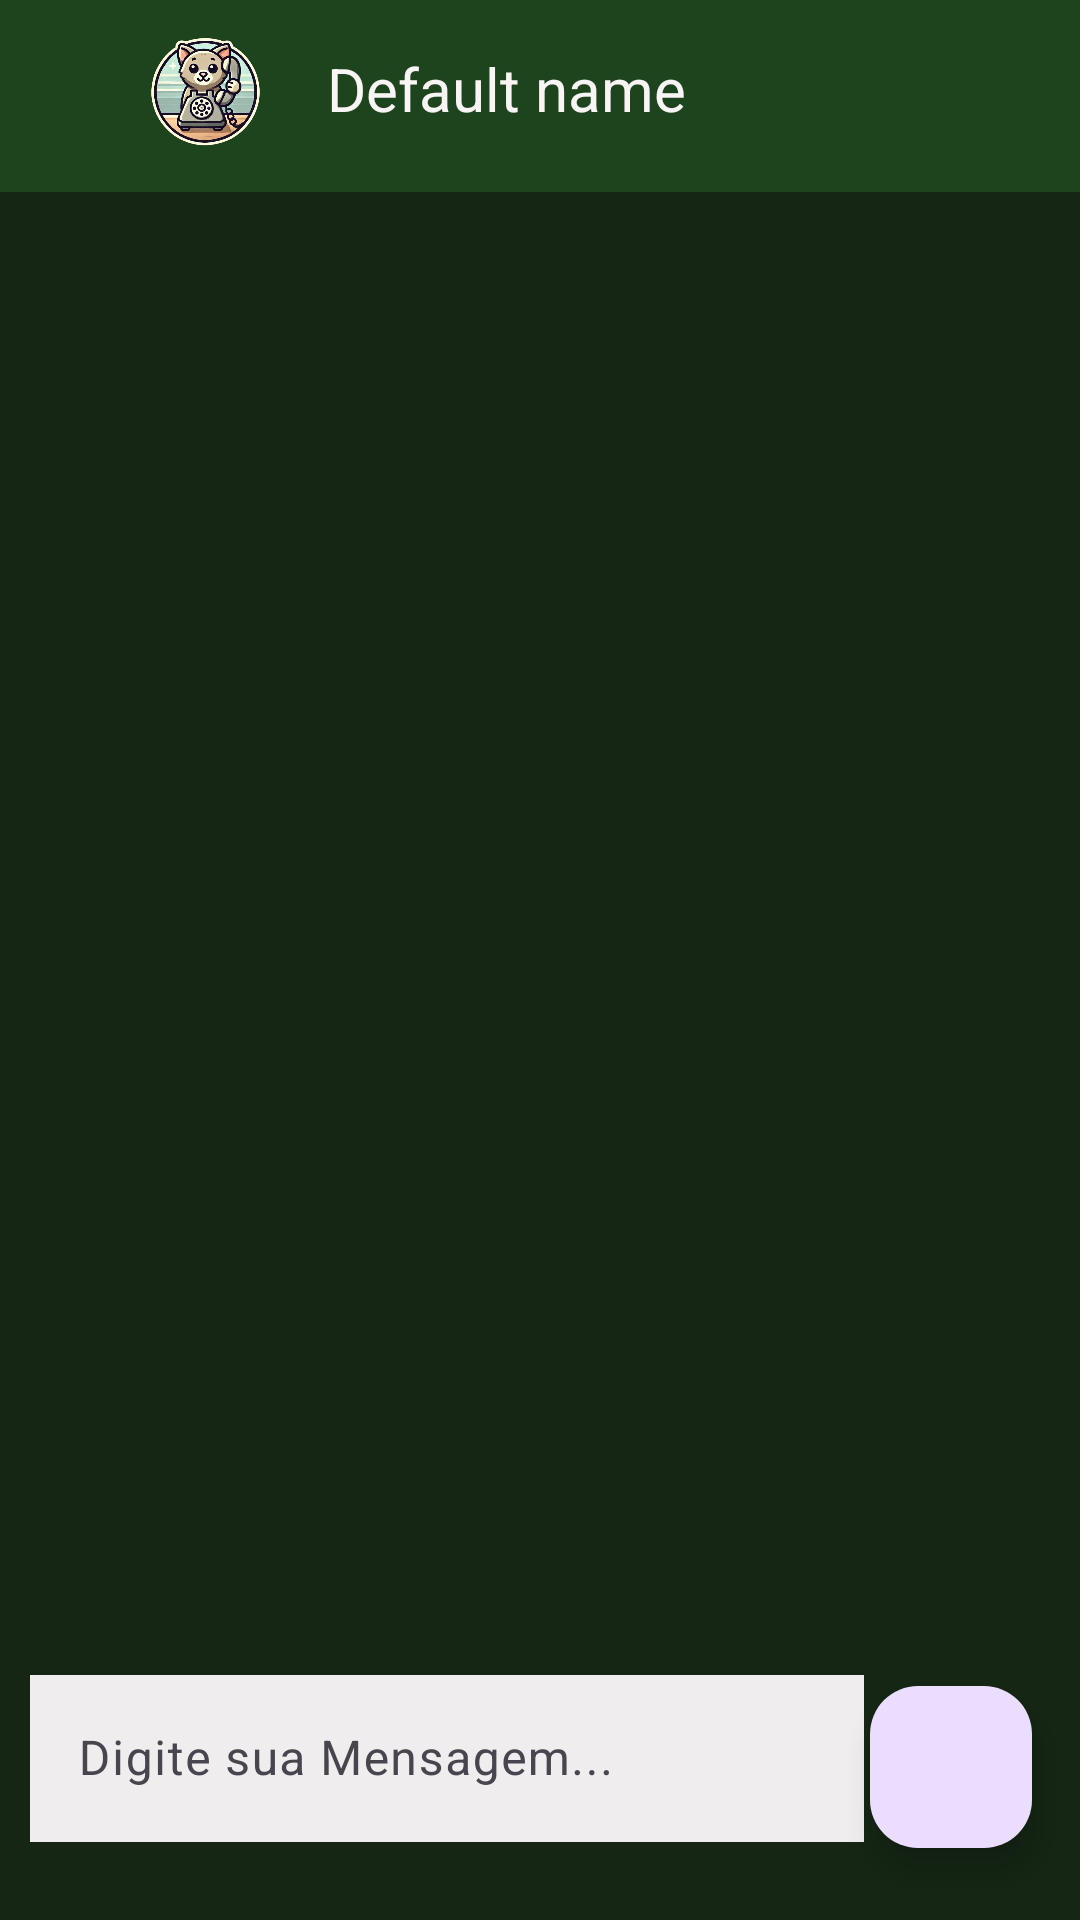

Layout XML and referenced resources for this Android screen:
<!-- AndroidManifest.xml: application theme Theme.KingChats -->
<!-- res/layout/activity_message.xml -->
<?xml version="1.0" encoding="utf-8"?>
<androidx.constraintlayout.widget.ConstraintLayout xmlns:android="http://schemas.android.com/apk/res/android"
    xmlns:app="http://schemas.android.com/apk/res-auto"
    xmlns:tools="http://schemas.android.com/tools"
    android:id="@+id/main"
    android:layout_width="match_parent"
    android:layout_height="match_parent"
    tools:context=".Activitys.MensagemActivity">

    <com.google.android.material.appbar.MaterialToolbar
        android:id="@+id/materialToolbar"
        android:layout_width="0dp"
        android:layout_height="wrap_content"
        android:background="?attr/colorPrimary"
        android:minHeight="?attr/actionBarSize"
        android:theme="?attr/actionBarTheme"
        app:layout_constraintEnd_toEndOf="parent"
        app:layout_constraintHorizontal_bias="0.5"
        app:layout_constraintStart_toStartOf="parent"
        app:layout_constraintTop_toTopOf="parent" />

    <ImageView
        android:id="@+id/FotoDestinatarioMessage"
        android:layout_width="57dp"
        android:layout_height="49dp"
        android:layout_marginStart="40dp"
        android:src="@drawable/logo"
        app:layout_constraintBottom_toBottomOf="@+id/materialToolbar"
        app:layout_constraintStart_toStartOf="@+id/materialToolbar"
        app:layout_constraintTop_toTopOf="@+id/materialToolbar"
        app:layout_constraintVertical_bias="0.466" />

    <TextView
        android:id="@+id/nomeDestinatarioMessage"
        android:layout_width="wrap_content"
        android:layout_height="wrap_content"
        android:layout_marginStart="12dp"
        android:text="Default name"
        android:textColor="#FAF5F5"
        android:textSize="20sp"
        app:layout_constraintBottom_toBottomOf="@+id/FotoDestinatarioMessage"
        app:layout_constraintStart_toEndOf="@+id/FotoDestinatarioMessage"
        app:layout_constraintTop_toTopOf="@+id/FotoDestinatarioMessage"
        app:layout_constraintVertical_bias="0.409" />

    <androidx.recyclerview.widget.RecyclerView
        android:id="@+id/rvMensagens"
        android:layout_width="0dp"
        android:layout_height="0dp"
        android:layout_marginStart="8dp"
        android:layout_marginEnd="8dp"
        app:layout_constraintBottom_toTopOf="@+id/textInputLayout"
        app:layout_constraintEnd_toEndOf="parent"
        app:layout_constraintHorizontal_bias="1.0"
        app:layout_constraintStart_toStartOf="parent"
        app:layout_constraintTop_toBottomOf="@+id/materialToolbar"
        tools:listitem="@layout/item_destinatario_mensagens" />

    <com.google.android.material.floatingactionbutton.FloatingActionButton
        android:id="@+id/btn_sendMessages"
        android:layout_width="54dp"
        android:layout_height="56dp"
        android:layout_marginEnd="16dp"
        android:layout_marginBottom="24dp"
        android:clickable="true"
        android:src="@drawable/baseline_arrow_forward_24"
        app:layout_constraintBottom_toBottomOf="parent"
        app:layout_constraintEnd_toEndOf="parent" />

    <com.google.android.material.textfield.TextInputLayout
        android:id="@+id/textInputLayout"
        android:layout_width="0dp"
        android:layout_height="wrap_content"
        android:layout_marginStart="8dp"
        android:padding="2.dp"
        app:layout_constraintBottom_toBottomOf="@+id/btn_sendMessages"
        app:layout_constraintEnd_toStartOf="@+id/btn_sendMessages"
        app:layout_constraintHorizontal_bias="0.125"
        app:layout_constraintStart_toStartOf="parent"
        app:layout_constraintTop_toTopOf="@+id/btn_sendMessages"
        app:layout_constraintVertical_bias="1.0">

        <com.google.android.material.textfield.TextInputEditText
            android:id="@+id/messagesField"
            android:layout_width="match_parent"
            android:layout_height="wrap_content"
            android:background="#EFEDED"
            android:hint="Digite sua Mensagem..." />
    </com.google.android.material.textfield.TextInputLayout>

</androidx.constraintlayout.widget.ConstraintLayout>
<!-- res/layout/item_destinatario_mensagens.xml (included above) -->
<?xml version="1.0" encoding="utf-8"?>
<androidx.constraintlayout.widget.ConstraintLayout xmlns:android="http://schemas.android.com/apk/res/android"
    xmlns:app="http://schemas.android.com/apk/res-auto"
    xmlns:tools="http://schemas.android.com/tools"
    android:layout_width="match_parent"
    android:layout_height="wrap_content"
    android:padding="10.dp">

    <TextView
        android:id="@+id/mensagemDestinatario"
        android:layout_width="0dp"
        android:layout_height="wrap_content"
        android:layout_marginStart="8dp"
        android:background="@color/Verde_Leve"
        android:padding="8.dp"
        android:text="Mussum Ipsum, cacilds vidis litro abertis. Praesent vel viverra nisi. Mauris aliquet nunc non turpis scelerisque, eget. Posuere libero varius. Nullam a nisl ut ante blandit hendrerit. Aenean sit amet nisi. Praesent malesuada urna nisi, quis volutpat erat hendrerit non. Nam vulputate dapibus. Interagi no mé, cursus quis, vehicula ac nisi."
        android:textColor="#F8F3F3"
        android:textColorHint="#FAF1F1"
        android:textSize="16sp"
        app:layout_constraintBottom_toBottomOf="parent"
        app:layout_constraintEnd_toEndOf="parent"
        app:layout_constraintHeight_percent="0.0"
        app:layout_constraintHorizontal_bias="0.0"
        app:layout_constraintStart_toStartOf="parent"
        app:layout_constraintTop_toTopOf="parent"
        app:layout_constraintVertical_bias="0.0"
        app:layout_constraintWidth_percent="0.8" />
</androidx.constraintlayout.widget.ConstraintLayout>
<!-- resources referenced by this layout -->
<resources>
  <color name="Verde_Leve">#119822</color>
  <!-- drawable logo: png bitmap (drawable, 232904 bytes) -->
  <style name="Theme.KingChats" parent="Base.Theme.KingChats" />
  <style name="Base.Theme.KingChats" parent="Theme.Material3.DayNight.NoActionBar">
  
          <item name="android:windowBackground">@color/Verde_Profundo</item>
          <item name="colorPrimary">@color/Verde_Forte</item>
          <item name="android:titleTextColor">@color/Verde_Limao</item>
          <item name="android:textColorPrimary">@color/black</item>
  
          <item name="android:popupBackground">@color/Verde_Limao</item>
      </style>
  <color name="Verde_Profundo">#152614</color>
  <color name="Verde_Forte">#1E441E</color>
  <color name="Verde_Limao">#31CB00</color>
  <color name="black">#FF000000</color>
</resources>
